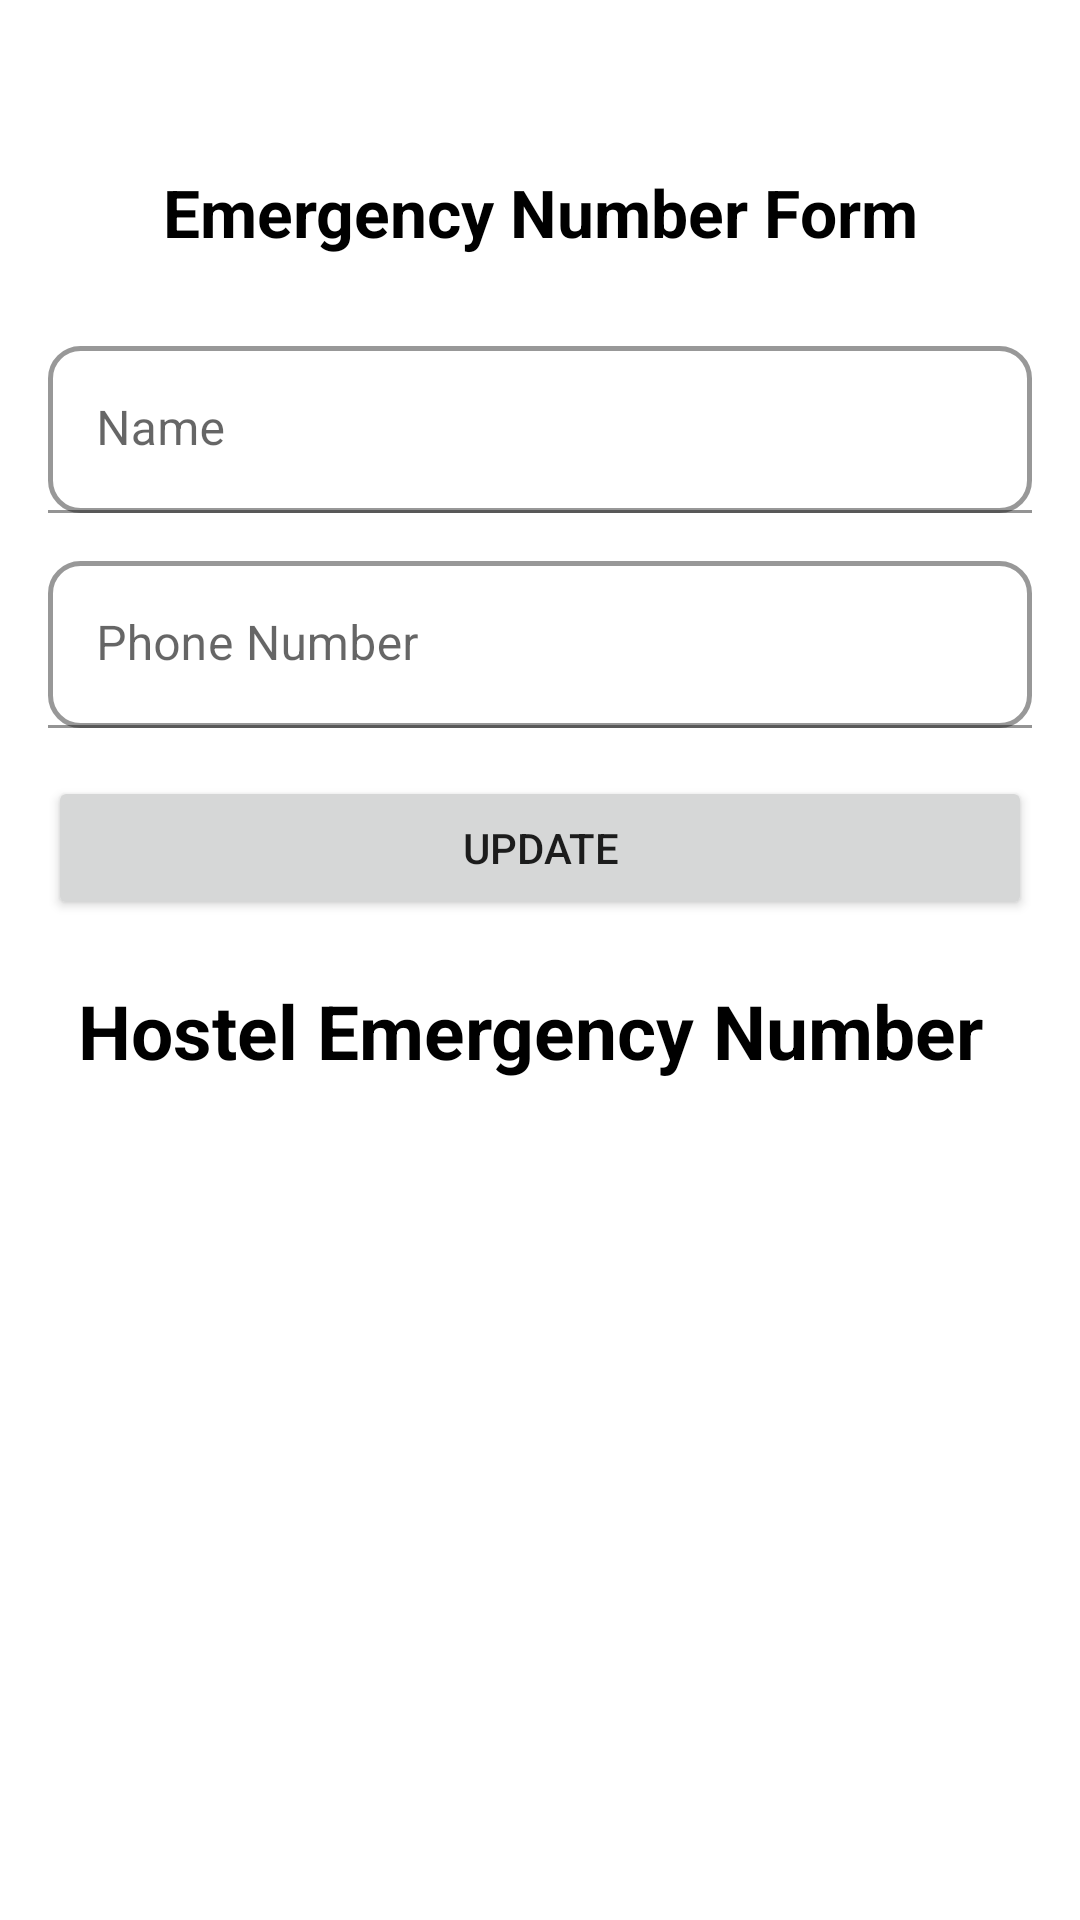

Here is an Android app screen rendered from its layout file. Give the layout XML and the strings, colors and styles it references.
<!-- AndroidManifest.xml: application theme Theme.Hostel -->
<!-- res/layout/fragment_admin_contact.xml -->
<LinearLayout xmlns:android="http://schemas.android.com/apk/res/android"
    xmlns:app="http://schemas.android.com/apk/res-auto"
    android:layout_width="match_parent"
    android:layout_height="match_parent"
    xmlns:tools="http://schemas.android.com/tools"
    android:orientation="vertical"
    android:padding="16dp">

    <TextView
        android:layout_width="match_parent"
        android:layout_height="wrap_content"
        android:text="Emergency Number Form"
        android:textStyle="bold"
        android:gravity="center"
        android:layout_marginTop="40dp"
        android:layout_marginBottom="30dp"
        android:textColor="@color/black"
        android:textSize="22sp"/>

    
    <com.google.android.material.textfield.TextInputLayout
        android:id="@+id/nameInputLayout"
        android:layout_width="match_parent"
        android:layout_height="wrap_content">

        <com.google.android.material.textfield.TextInputEditText
            android:id="@+id/admin_nameEditText"
            android:layout_width="match_parent"
            android:layout_height="wrap_content"
            android:hint="Name"
            android:background="@drawable/border"
            android:inputType="text"/>
    </com.google.android.material.textfield.TextInputLayout>

    
    <com.google.android.material.textfield.TextInputLayout
        android:id="@+id/phoneInputLayout"
        android:layout_width="match_parent"
        android:layout_height="wrap_content"
        android:layout_marginTop="16dp">

        <com.google.android.material.textfield.TextInputEditText
            android:id="@+id/admin_phoneEditText"
            android:layout_width="match_parent"
            android:layout_height="wrap_content"
            android:hint="Phone Number"
            android:background="@drawable/border"
            android:inputType="phone"/>
    </com.google.android.material.textfield.TextInputLayout>

    
    <Button
        android:id="@+id/admin_contact_submit"
        android:layout_width="match_parent"
        android:layout_height="wrap_content"
        android:layout_marginTop="16dp"
        android:text="Update"
        android:onClick="onUploadPhotoClick"/>

    

    <TextView
        android:layout_width="match_parent"
        android:layout_height="wrap_content"
        android:text="Hostel Emergency Number"
        android:textColor="@color/black"
        android:textStyle="bold"
        android:textAlignment="textStart"
        android:textSize="25sp"
        android:layout_marginTop="20dp"
        android:layout_marginBottom="20dp"
        android:layout_marginLeft="10dp"/>

    <androidx.recyclerview.widget.RecyclerView
        android:id="@+id/admin_contactrecyclerView"
        android:layout_width="match_parent"
        android:layout_height="wrap_content"
        tools:listitem="@layout/contact_list_items"/>

</LinearLayout>
<!-- res/layout/contact_list_items.xml (included above) -->
<?xml version="1.0" encoding="utf-8"?>
<androidx.cardview.widget.CardView
    xmlns:android="http://schemas.android.com/apk/res/android"
    xmlns:app="http://schemas.android.com/apk/res-auto"
    android:layout_width="match_parent"
    android:layout_height="wrap_content"
    app:cardCornerRadius="25dp"
    android:layout_margin="10dp"
    android:layout_marginStart="5dp"
    android:layout_marginEnd="5dp"
    android:padding="10dp">

    <LinearLayout
        android:layout_width="match_parent"
        android:background="@drawable/contact_list_items_gradient"
        android:layout_height="100dp"
        android:orientation="horizontal">

        <com.google.android.material.imageview.ShapeableImageView
            android:id="@+id/imageView_url"
            android:layout_width="70dp"
            android:layout_marginLeft="10dp"
            android:layout_gravity="center"
            app:shapeAppearanceOverlay="@style/roundimagecard"
            android:background="@drawable/radius"
            android:layout_height="70dp"
            android:src="@mipmap/ic_launcher"
            android:scaleType="centerCrop"/>

        <LinearLayout
            android:layout_width="wrap_content"
            android:layout_height="match_parent"
            android:gravity="center"
            android:orientation="vertical">

            <TextView
                android:id="@+id/nameTextView"
                android:layout_width="wrap_content"
                android:layout_height="wrap_content"
                android:text="John Doe"
                android:layout_gravity="start"
                android:textColor="@color/white"
                android:textStyle="bold"
                android:textSize="17sp"
                android:padding="5dp"/>

            <TextView
                android:id="@+id/phoneNumberTextView"
                android:layout_width="wrap_content"
                android:layout_height="wrap_content"
                android:textSize="13sp"
                android:text="+123456789"
                android:textColor="@color/white"
                android:paddingStart="5dp"
                android:paddingEnd="5dp"
                android:paddingBottom="15dp"/>
        </LinearLayout>
        <LinearLayout
            android:layout_width="match_parent"
            android:layout_height="match_parent"
            android:gravity="center|end">
            <ImageView
                android:id="@+id/phone_icon"
                android:layout_marginRight="30dp"
                android:layout_width="30dp"
                android:layout_height="30dp"
                android:src="@drawable/baseline_phone_24"
                android:contentDescription="Phone Icon"/>

        </LinearLayout>
    </LinearLayout>
</androidx.cardview.widget.CardView>
<!-- resources referenced by this layout -->
<resources>
  <!-- drawable border (drawable) -->
  <?xml version="1.0" encoding="UTF-8"?>
  <shape xmlns:android="http://schemas.android.com/apk/res/android">
      <solid android:color="#00FFFFFF"/> <stroke android:width="1.5dp" android:color="#989898"/> <corners android:radius="10dp"/> <padding android:left="10dp" android:top="10dp" android:right="10dp" android:bottom="10dp"/> </shape>
  <!-- drawable contact_list_items_gradient (drawable) -->
  <layer-list xmlns:android="http://schemas.android.com/apk/res/android">
      <item>
          <shape android:shape="rectangle">
              <gradient
                  android:angle="45"
                  android:startColor="#FBA82B"
                  android:endColor="#FF5252" />
          </shape>
      </item>
  </layer-list>
  <!-- drawable radius (drawable) -->
  <shape
  
      xmlns:android="http://schemas.android.com/apk/res/android">
  
  
      <corners
  
          android:radius="60dp" />
  
  
      <solid
  
          android:color="#00FFFFFF" />
  
  </shape>
  <!-- mipmap ic_launcher: png bitmap (mipmap-hdpi, 3666 bytes) -->
  <style name="roundimagecard" parent="">
          <item name="cornerFamily">rounded</item>
          <item name="cornerSize">35dp</item>
          <item name="color">@color/white</item>
      </style>
  <style name="Theme.Hostel" parent="Theme.MaterialComponents.Light.NoActionBar">
          
          <item name="colorPrimary">#000000</item>
          <item name="colorPrimaryVariant">#000000</item>
          <item name="colorOnPrimary">@color/white</item>
          
          <item name="colorSecondary">@color/teal_200</item>
          <item name="colorSecondaryVariant">@color/teal_700</item>
          <item name="colorOnSecondary">@color/white</item>
          
          <item name="android:statusBarColor">@color/black</item>
          
      </style>
  <!-- not gathered from this repository: default colours our renderer supplied (Android Studio template values) -->
  <color name="teal_200">#FF03DAC5</color>
  <color name="teal_700">#FF018786</color>
  <color name="black">#FF000000</color>
  <color name="white">#FFFFFFFF</color>
</resources>
